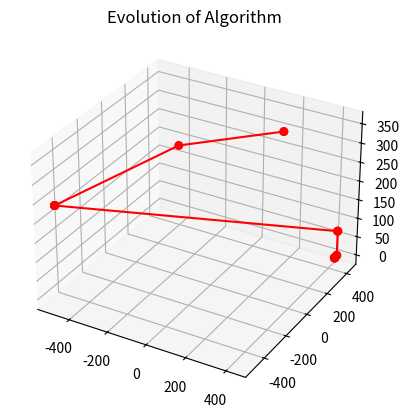
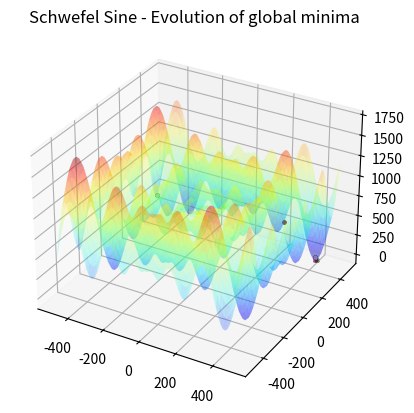
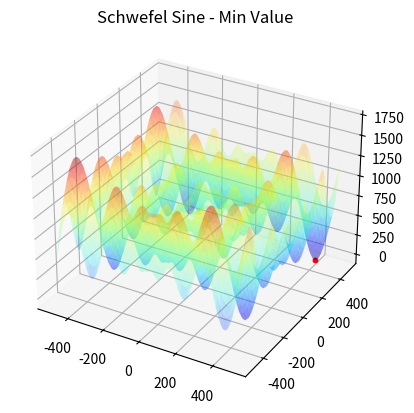

The script that saved these images, in order:
# Declaración de librerías necesarias para graficar
# y hacer operaciones matemáticas
from mpl_toolkits import mplot3d
from matplotlib import cm
import random
import numpy as np
import matplotlib.pyplot as plt


# Función de prueba
def schwefel(x):
    """ Dominio de la función: -500 <= xi <= 500 (i = 1, ..., d).
        Mínimo global: f(x*) = 0, at x* = (420.9687, ..., 420.9687) """
    x = np.asarray_chkfinite(x)
    n = len(x)
    return(418.9829*n - sum(x * np.sin(np.sqrt(abs(x)))))


# Función para graficar la función de prueba y la evolución de sus mínimos
def plotFunction(arr):
    fig = plt.figure()
    ax = plt.axes(projection="3d")
    x = np.linspace(-500, 500, 80)
    y = np.linspace(-500, 500, 80)

    X, Y = np.meshgrid(x, y)
    Z = schwefel((X, Y))

    ax.plot_surface(X, Y, Z, rstride=1, cstride=1,
                    cmap=cm.jet, edgecolor='none', alpha=.25)

    for data in arr:
        # Si los parámetros contienen más de un elemento (puntos), significa
        # que se está haciendo un recorrido de las mejores partículas
        # por lo que se hace un coloreado distinto en cada situación
        xyz = (round(data[0], 4), round(data[1], 4))
        if(len(arr) > 1):
            def r(): return random.randint(0, 255)
            color = '#%02X%02X%02X' % (r(), r(), r())
            size = 20
            ax.set_title('Schwefel Sine - Evolution of global minima')
        else:
            color = 'r'
            size = 40
            ax.set_title('Schwefel Sine - Min Value')
        ax.scatter(xyz[0], xyz[1], round(schwefel(xyz), 4),
                   s=size, c=color, marker='.', zorder=10)


# Función para graficar la convergencia al mínimo global de la función
def plotConvergence(arr):
    x = list(list(zip(*arr))[0])
    y = list(list(zip(*arr))[0])
    z = []
    for data in arr:
        z.append(schwefel(data))

    fig = plt.figure()
    ax = plt.axes(projection="3d")
    ax.scatter(x, y, z, c='r', s=30)
    ax.plot(x, y, z, color='r')
    ax.set_title('Evolution of Algorithm')


# Función para delimitar los valores de la población
# a los límites reales de la función
def ensure_bounds(vec, bounds):
    vec_new = []
    # Por cada variable del vector:
    for i in range(len(vec)):
        # El valor excede el límite mínimo
        if(vec[i] < bounds[i][0]):
            vec_new.append(bounds[i][0])

        # El valor excede el límite máximo
        if(vec[i] > bounds[i][1]):
            vec_new.append(bounds[i][1])

        # El valor es el adecuado
        if(bounds[i][0] <= vec[i] <= bounds[i][1]):
            vec_new.append(vec[i])

    return(vec_new)


def diff_evolution(fitness, bounds, popsize, mutation, recomb, max_iter):
    """
        Parámetros
        ----------
        popsize : int
            Tamaño de la población, debe ser >= 4
        mutation : float
            Factor de mutación dentro del rango de [0,2]
        recomb : float
            Factor de recombinación dentro del rango de [0,1]
        max_iter : int
            Número máximo de generaciones
    """

    best_sol_array = []
    # Se genera una población de posibles soluciones (individuos)
    population = []
    for i in range(popsize):
        indv = []
        for j in range(len(bounds)):
            indv.append(random.uniform(bounds[j][0], bounds[j][1]))
        population.append(indv)

    # Por cada generación:
    for i in range(max_iter):
        gen_scores = []  # score keeping

        # Por cada individuo de la población
        for j in range(popsize):

            """
                Mutación
                ----------
                En este caso partícular, la mutación elegida para la implementación
                es la mutación dada por la fórmula v = x_1 + F(x_2 - x_3). Dado que,
                el nuevo vector donante producto de la mutación puede existir fuera
                de los límites especificados de la función, se emplea la función
                previamente definida para verificar y corregir esto. En caso de que
                se encuentre con una de estas situaciones, el vector donante se
                moverá al límite más cercano, ya sea el mínimo o el máximo.
            """
            # Se seleccionan tres posiciones aleatorias de vectores
            # sin incluir el vector actual (j)
            candidates = list(range(0, popsize))
            candidates.remove(j)
            random_index = random.sample(candidates, 3)
            x_1 = population[random_index[0]]
            x_2 = population[random_index[1]]
            x_3 = population[random_index[2]]

            # Individuo objetivo
            x_t = population[j]

            # Se sustrae x_3 de x_2
            # y se crea un nuevo vector (x_diff)
            x_diff = [x_2_i - x_3_i for x_2_i, x_3_i in zip(x_2, x_3)]

            # Se multiplica x_diff por el factor de mutación (F)
            # y se le añade a x_1
            v_donor = [x_1_i + mutation * x_diff_i for x_1_i,
                       x_diff_i in zip(x_1, x_diff)]
            v_donor = ensure_bounds(v_donor, bounds)

            """
                Recombinación

                Al recorrer cada posición del índice en el vector objetivo, se genera
                un valor aleatorio entre cero y uno. Si este valor aleatorio es menor
                que la tasa de recombinación, se produce una recombinación y cambiamos
                la variable actual en nuestro vector objetivo con la variable correspon-
                diente en el vector donante. Si el valor generado aleatoriamente es mayor
                que la tasa de recombinación, la recombinación no ocurre y la variable
                en el vector objetivo se deja sola. Este nuevo individuo descendiente
                se llama el vector de prueba.
            """
            v_trial = []
            for k in range(len(x_t)):
                crossover = random.random()
                if(crossover <= recomb):
                    v_trial.append(v_donor[k])

                else:
                    v_trial.append(x_t[k])

            """
                Seleccion voraz

                Consiste en evaluar nuestro nuevo vector de prueba (v_trial) contra
                individuo actualmente seleccionado (individuo objetivo, x_t), para
                ello se emplea usando una selección voraz.
            """

            score_trial = fitness(v_trial)
            score_target = fitness(x_t)

            if(score_trial < score_target):
                population[j] = v_trial
                gen_scores.append(score_trial)

            else:
                gen_scores.append(score_target)

        # Selección del mejor individuo de la población
        gen_sol = population[gen_scores.index(min(gen_scores))]
        best_sol_array.append(tuple(gen_sol))

    return gen_sol, best_sol_array


if __name__ == "__main__":
    # Límites conocidos de la función seno de schwefel
    bounds = [(-500, 500), (-500, 500)]

    global_best, sol_array = diff_evolution(
        schwefel, bounds, 15, 0.4, 0.8, 41)

    print("The best solution is: {}, {}".format(round(global_best[0], 4),
                                                round(global_best[1], 4)))

    plotConvergence(sol_array)
    plotFunction(sol_array)
    plotFunction([global_best])
    plt.show()
